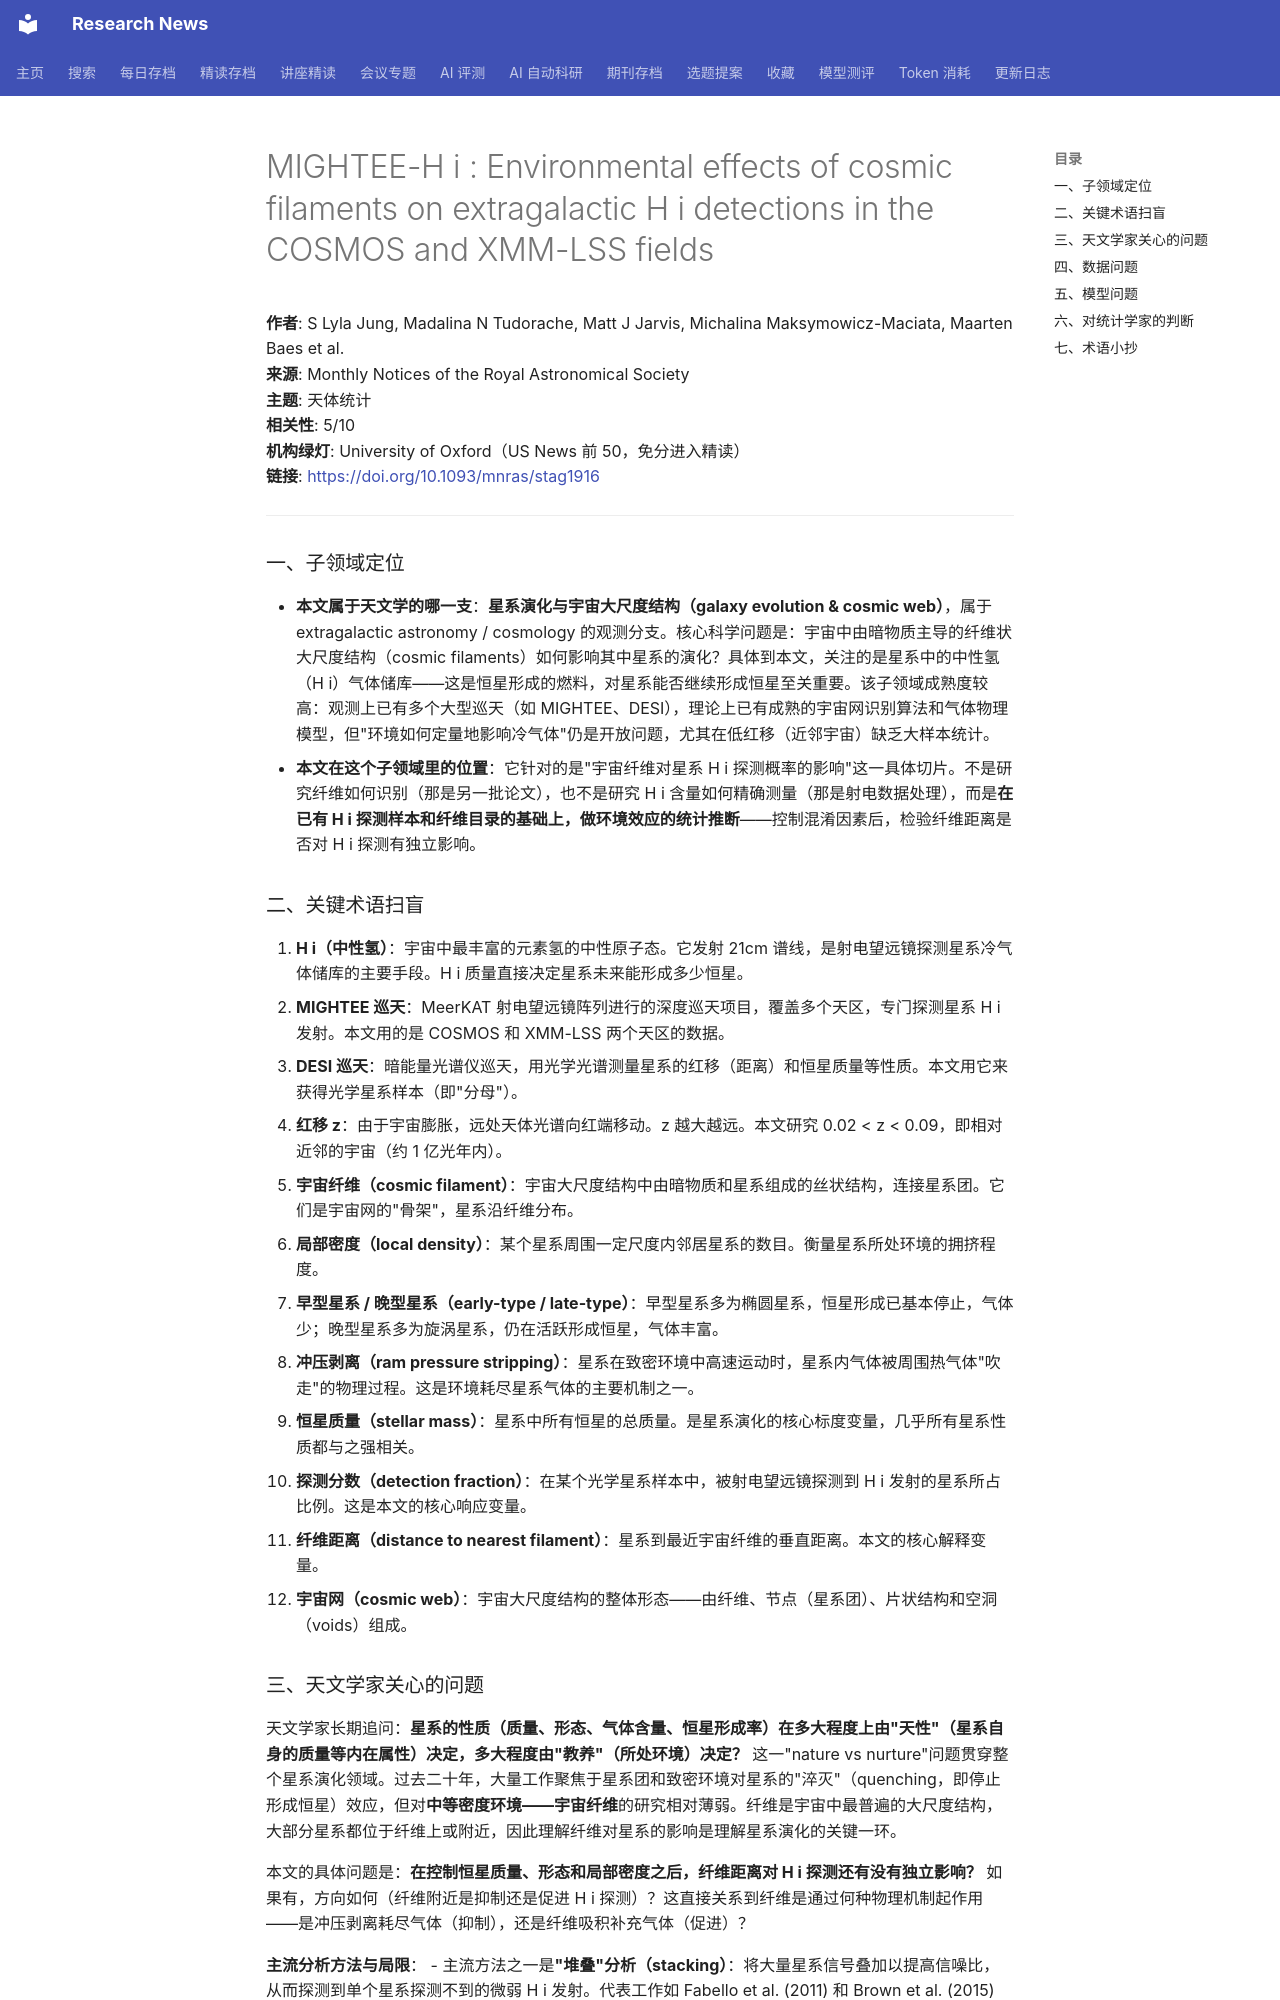

repository: cxy0714/research-news · page: deep_reads/2026-10-12-10.1093_mnras_stag1916/index.html · generator: mkdocs

# MIGHTEE-H <scp>i</scp> : Environmental effects of cosmic filaments on extragalactic H <scp>i</scp> detections in the COSMOS and XMM-LSS fields

**作者**: S Lyla Jung, Madalina N Tudorache, Matt J Jarvis, Michalina Maksymowicz-Maciata, Maarten Baes et al.  
**来源**: Monthly Notices of the Royal Astronomical Society  
**主题**: 天体统计  
**相关性**: 5/10  
**机构绿灯**: University of Oxford（US News 前 50，免分进入精读）  
**链接**: <https://doi.org/10.1093/mnras/stag1916>

---

### 一、子领域定位

- **本文属于天文学的哪一支**：**星系演化与宇宙大尺度结构（galaxy evolution & cosmic web）**，属于 extragalactic astronomy / cosmology 的观测分支。核心科学问题是：宇宙中由暗物质主导的纤维状大尺度结构（cosmic filaments）如何影响其中星系的演化？具体到本文，关注的是星系中的中性氢（H i）气体储库——这是恒星形成的燃料，对星系能否继续形成恒星至关重要。该子领域成熟度较高：观测上已有多个大型巡天（如 MIGHTEE、DESI），理论上已有成熟的宇宙网识别算法和气体物理模型，但"环境如何定量地影响冷气体"仍是开放问题，尤其在低红移（近邻宇宙）缺乏大样本统计。
- **本文在这个子领域里的位置**：它针对的是"宇宙纤维对星系 H i 探测概率的影响"这一具体切片。不是研究纤维如何识别（那是另一批论文），也不是研究 H i 含量如何精确测量（那是射电数据处理），而是**在已有 H i 探测样本和纤维目录的基础上，做环境效应的统计推断**——控制混淆因素后，检验纤维距离是否对 H i 探测有独立影响。

### 二、关键术语扫盲

1. **H i（中性氢）**：宇宙中最丰富的元素氢的中性原子态。它发射 21cm 谱线，是射电望远镜探测星系冷气体储库的主要手段。H i 质量直接决定星系未来能形成多少恒星。
2. **MIGHTEE 巡天**：MeerKAT 射电望远镜阵列进行的深度巡天项目，覆盖多个天区，专门探测星系 H i 发射。本文用的是 COSMOS 和 XMM-LSS 两个天区的数据。
3. **DESI 巡天**：暗能量光谱仪巡天，用光学光谱测量星系的红移（距离）和恒星质量等性质。本文用它来获得光学星系样本（即"分母"）。
4. **红移 z**：由于宇宙膨胀，远处天体光谱向红端移动。z 越大越远。本文研究 0.02 < z < 0.09，即相对近邻的宇宙（约 1 亿光年内）。
5. **宇宙纤维（cosmic filament）**：宇宙大尺度结构中由暗物质和星系组成的丝状结构，连接星系团。它们是宇宙网的"骨架"，星系沿纤维分布。
6. **局部密度（local density）**：某个星系周围一定尺度内邻居星系的数目。衡量星系所处环境的拥挤程度。
7. **早型星系 / 晚型星系（early-type / late-type）**：早型星系多为椭圆星系，恒星形成已基本停止，气体少；晚型星系多为旋涡星系，仍在活跃形成恒星，气体丰富。
8. **冲压剥离（ram pressure stripping）**：星系在致密环境中高速运动时，星系内气体被周围热气体"吹走"的物理过程。这是环境耗尽星系气体的主要机制之一。
9. **恒星质量（stellar mass）**：星系中所有恒星的总质量。是星系演化的核心标度变量，几乎所有星系性质都与之强相关。
10. **探测分数（detection fraction）**：在某个光学星系样本中，被射电望远镜探测到 H i 发射的星系所占比例。这是本文的核心响应变量。
11. **纤维距离（distance to nearest filament）**：星系到最近宇宙纤维的垂直距离。本文的核心解释变量。
12. **宇宙网（cosmic web）**：宇宙大尺度结构的整体形态——由纤维、节点（星系团）、片状结构和空洞（voids）组成。
